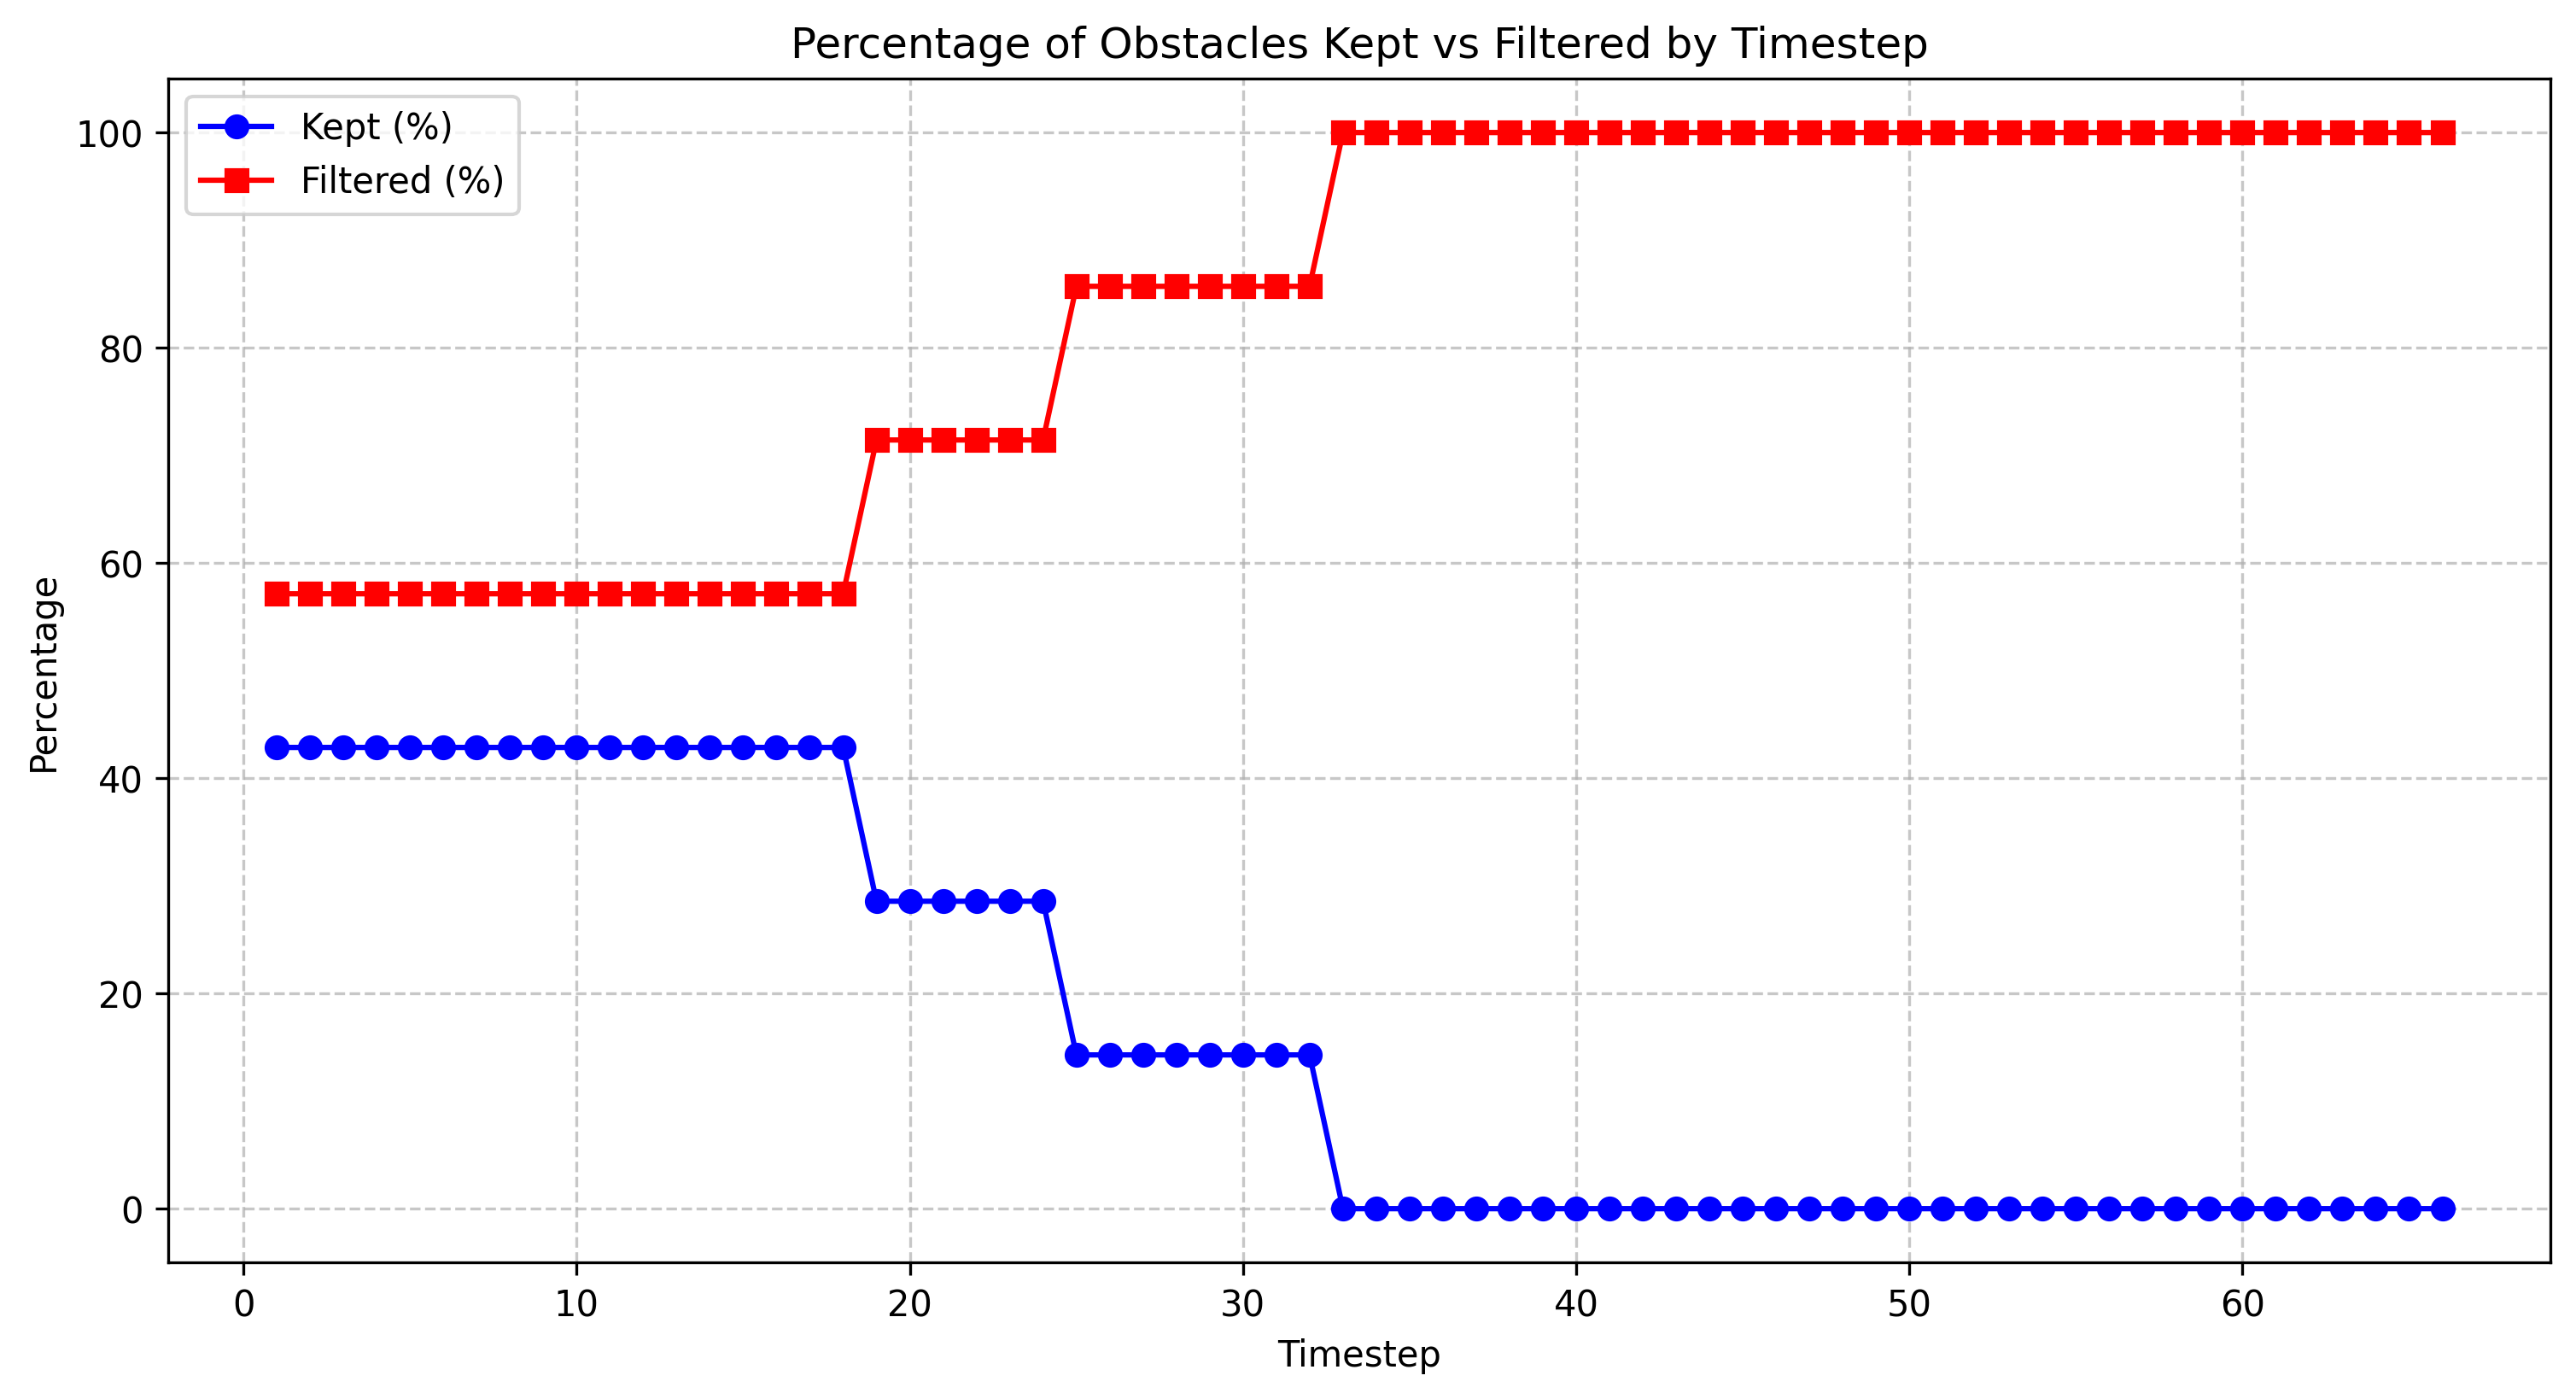

The file beside this chart, header and first rows:
timestep, total_count, filtered_count, filtered_percentage, kept_percentage
1.0, 7, 4, 57.14, 42.86
2.0, 7, 4, 57.14, 42.86
3.0, 7, 4, 57.14, 42.86
4.0, 7, 4, 57.14, 42.86
5.0, 7, 4, 57.14, 42.86
6.0, 7, 4, 57.14, 42.86
7.0, 7, 4, 57.14, 42.86
8.0, 7, 4, 57.14, 42.86
9.0, 7, 4, 57.14, 42.86
10.0, 7, 4, 57.14, 42.86
11.0, 7, 4, 57.14, 42.86
12.0, 7, 4, 57.14, 42.86
13.0, 7, 4, 57.14, 42.86
14.0, 7, 4, 57.14, 42.86
15.0, 7, 4, 57.14, 42.86
16.0, 7, 4, 57.14, 42.86
17.0, 7, 4, 57.14, 42.86
18.0, 7, 4, 57.14, 42.86
19.0, 7, 5, 71.43, 28.57
20.0, 7, 5, 71.43, 28.57
21.0, 7, 5, 71.43, 28.57
22.0, 7, 5, 71.43, 28.57
23.0, 7, 5, 71.43, 28.57
24.0, 7, 5, 71.43, 28.57
25.0, 7, 6, 85.71, 14.29
26.0, 7, 6, 85.71, 14.29
27.0, 7, 6, 85.71, 14.29
28.0, 7, 6, 85.71, 14.29
29.0, 7, 6, 85.71, 14.29
30.0, 7, 6, 85.71, 14.29
31.0, 7, 6, 85.71, 14.29
32.0, 7, 6, 85.71, 14.29
33.0, 7, 7, 100.0, 0.0
34.0, 7, 7, 100.0, 0.0
35.0, 7, 7, 100.0, 0.0
36.0, 7, 7, 100.0, 0.0
37.0, 7, 7, 100.0, 0.0
38.0, 7, 7, 100.0, 0.0
39.0, 7, 7, 100.0, 0.0
40.0, 7, 7, 100.0, 0.0
41.0, 7, 7, 100.0, 0.0
42.0, 7, 7, 100.0, 0.0
43.0, 7, 7, 100.0, 0.0
44.0, 7, 7, 100.0, 0.0
45.0, 7, 7, 100.0, 0.0
46.0, 7, 7, 100.0, 0.0
47.0, 7, 7, 100.0, 0.0
48.0, 7, 7, 100.0, 0.0
49.0, 7, 7, 100.0, 0.0
50.0, 7, 7, 100.0, 0.0
51.0, 7, 7, 100.0, 0.0
52.0, 7, 7, 100.0, 0.0
53.0, 7, 7, 100.0, 0.0
54.0, 7, 7, 100.0, 0.0
55.0, 7, 7, 100.0, 0.0
56.0, 7, 7, 100.0, 0.0
57.0, 7, 7, 100.0, 0.0
58.0, 7, 7, 100.0, 0.0
59.0, 7, 7, 100.0, 0.0
60.0, 7, 7, 100.0, 0.0
... 6 more rows
